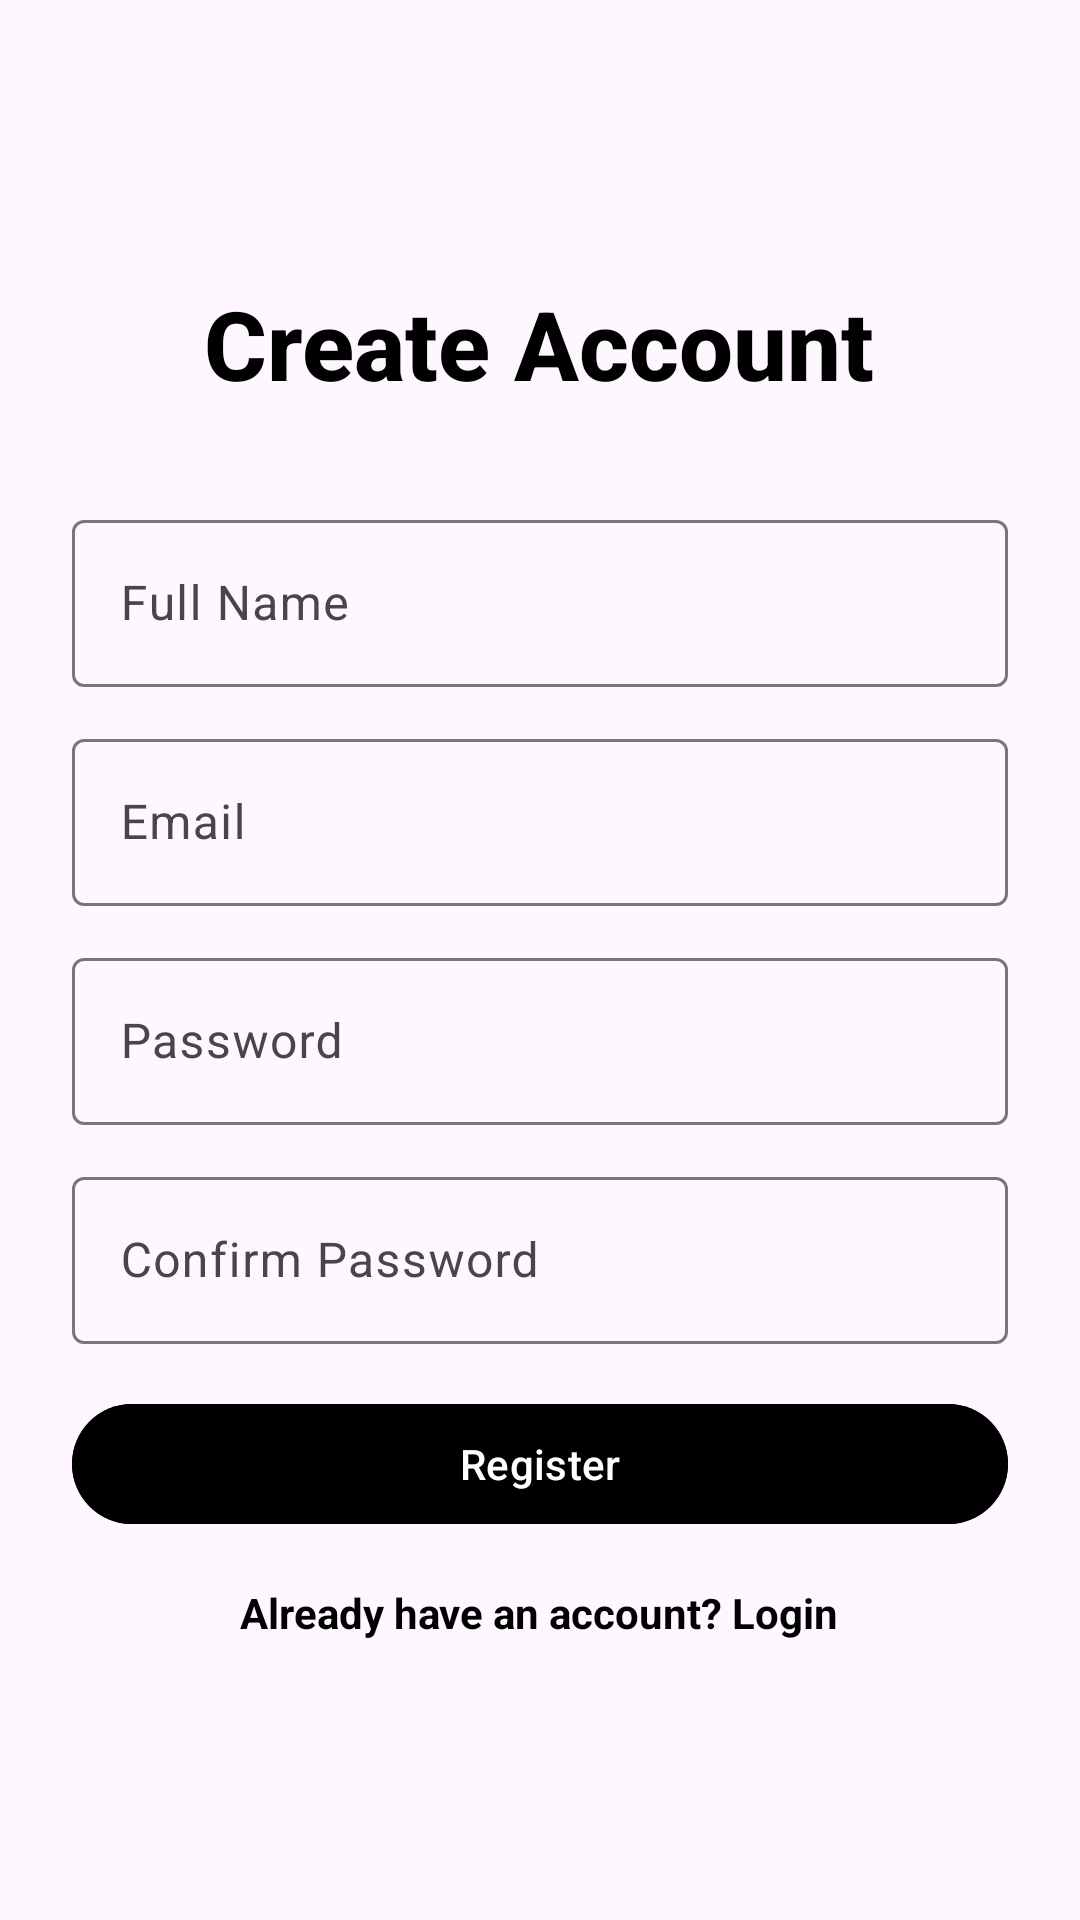

Reconstruct the res/layout file that produces this screen, plus the resources it refers to.
<!-- AndroidManifest.xml: application theme Theme.Civiclink -->
<!-- res/layout/activity_register.xml -->
<?xml version="1.0" encoding="utf-8"?>
<androidx.constraintlayout.widget.ConstraintLayout xmlns:android="http://schemas.android.com/apk/res/android"
    xmlns:app="http://schemas.android.com/apk/res-auto"
    xmlns:tools="http://schemas.android.com/tools"
    android:id="@+id/main"
    android:layout_width="match_parent"
    android:layout_height="match_parent"
    tools:context=".RegisterActivity">

    <LinearLayout
        android:layout_width="match_parent"
        android:layout_height="match_parent"
        android:orientation="vertical"
        android:gravity="center"
        android:padding="24dp">

        <TextView
            android:id="@+id/textView"
            android:layout_width="wrap_content"
            android:layout_height="wrap_content"
            android:text="Create Account"
            android:textSize="32sp"
            android:textStyle="bold"
            android:textColor="@color/black"
            android:layout_marginBottom="32dp"
            android:fontFamily="sans-serif-medium"
            android:layout_gravity="center"/>

        <com.google.android.material.textfield.TextInputLayout
            android:layout_width="match_parent"
            android:layout_height="wrap_content"
            android:hint="Full Name">

            <com.google.android.material.textfield.TextInputEditText
                android:id="@+id/etName"
                android:inputType="textPersonName"
                android:layout_width="match_parent"
                android:layout_height="wrap_content"/>
        </com.google.android.material.textfield.TextInputLayout>

        <com.google.android.material.textfield.TextInputLayout
            android:layout_width="match_parent"
            android:layout_height="wrap_content"
            android:hint="Email"
            android:layout_marginTop="12dp">

            <com.google.android.material.textfield.TextInputEditText
                android:id="@+id/etEmail"
                android:inputType="textEmailAddress"
                android:layout_width="match_parent"
                android:layout_height="wrap_content"/>
        </com.google.android.material.textfield.TextInputLayout>

        <com.google.android.material.textfield.TextInputLayout
            android:layout_width="match_parent"
            android:layout_height="wrap_content"
            android:hint="Password"
            android:layout_marginTop="12dp">

            <com.google.android.material.textfield.TextInputEditText
                android:id="@+id/etPassword"
                android:inputType="textPassword"
                android:layout_width="match_parent"
                android:layout_height="wrap_content"/>
        </com.google.android.material.textfield.TextInputLayout>

        <com.google.android.material.textfield.TextInputLayout
            android:layout_width="match_parent"
            android:layout_height="wrap_content"
            android:hint="Confirm Password"
            android:layout_marginTop="12dp">

            <com.google.android.material.textfield.TextInputEditText
                android:id="@+id/etConfirmPassword"
                android:inputType="textPassword"
                android:layout_width="match_parent"
                android:layout_height="wrap_content"/>
        </com.google.android.material.textfield.TextInputLayout>

        <com.google.android.material.button.MaterialButton
            android:id="@+id/btnRegister"
            android:layout_width="match_parent"
            android:layout_height="wrap_content"
            android:text="Register"
            android:textAllCaps="false"
            android:layout_marginTop="16dp"
            android:backgroundTint="@color/black"/>

        <TextView
            android:id="@+id/tvLogin"
            android:layout_width="wrap_content"
            android:layout_height="wrap_content"
            android:text="Already have an account? Login"
            android:textColor="@color/black"
            android:layout_marginTop="16dp"
            android:textStyle="bold"/>
    </LinearLayout>
</androidx.constraintlayout.widget.ConstraintLayout>
<!-- resources referenced by this layout -->
<resources>
  <style name="Theme.Civiclink" parent="Base.Theme.Civiclink" />
  <style name="Base.Theme.Civiclink" parent="Theme.Material3.DayNight.NoActionBar">
          
          
      </style>
  <!-- not gathered from this repository: default colours our renderer supplied (Android Studio template values) -->
  <color name="black">#FF000000</color>
</resources>
